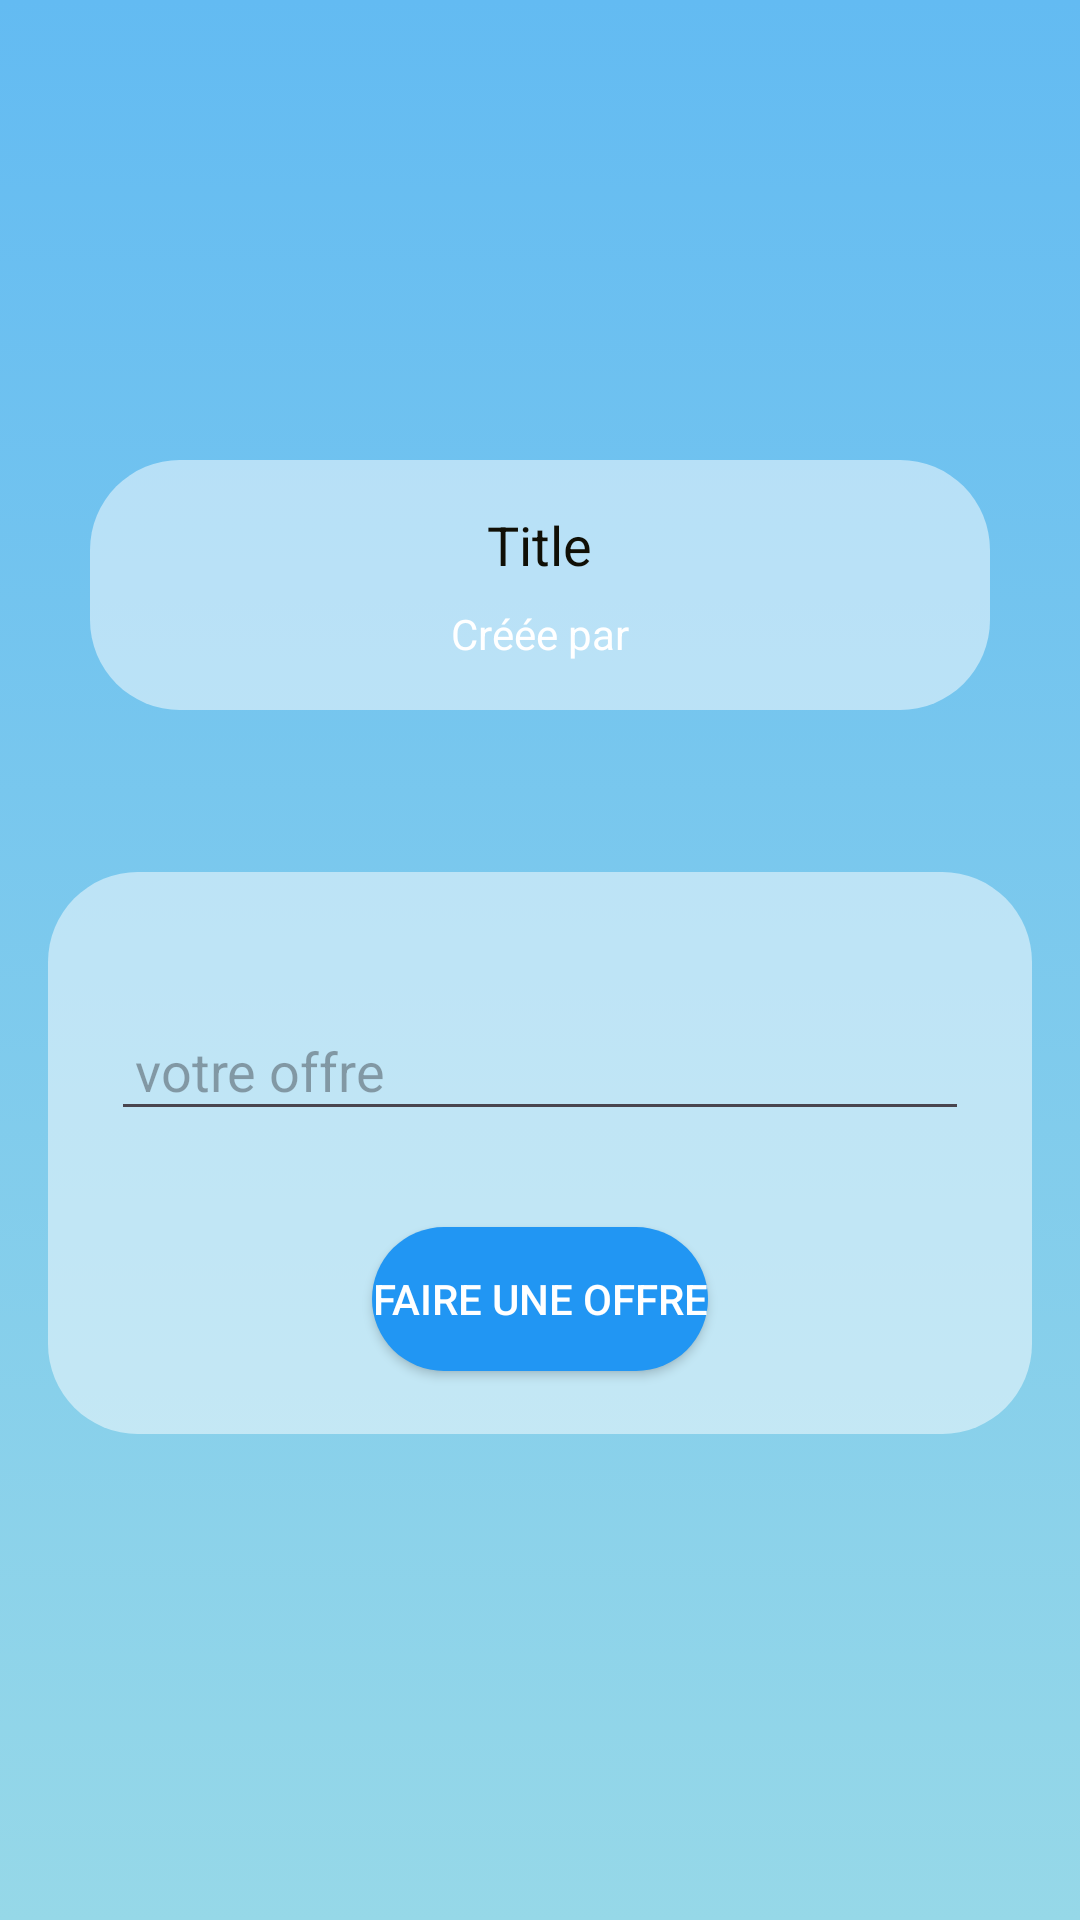

Produce the Android XML layout that renders to this screen, including the resource entries it uses.
<!-- AndroidManifest.xml: application theme Theme.Material3.Light -->
<!-- res/layout/activity_announcement_details.xml -->
<?xml version="1.0" encoding="utf-8"?>
<androidx.constraintlayout.widget.ConstraintLayout
    xmlns:android="http://schemas.android.com/apk/res/android"
    xmlns:app="http://schemas.android.com/apk/res-auto"
    xmlns:tools="http://schemas.android.com/tools"
    android:layout_width="match_parent"
    android:background="@drawable/gradient_profilbackground"
    android:layout_height="match_parent"
    tools:context=".AnnouncementDetails">


    <LinearLayout
        android:id="@+id/infoLayout"
        android:layout_width="300dp"
        android:layout_height="wrap_content"
        android:layout_marginStart="16dp"
        android:layout_marginEnd="16dp"
        android:background="@drawable/border"
        android:gravity="center_horizontal"
        android:orientation="vertical"
        android:padding="16dp"
        app:layout_constraintBottom_toTopOf="@+id/offreLayout"
        app:layout_constraintEnd_toEndOf="parent"
        app:layout_constraintStart_toStartOf="parent"
        app:layout_constraintTop_toTopOf="parent"
        app:layout_constraintVertical_bias="0.74">


        <TextView
            android:id="@+id/textViewTitle"
            android:layout_width="wrap_content"
            android:layout_height="wrap_content"
            android:layout_marginBottom="8dp"
            android:text="@string/title"
            android:textColor="#100F06"
            android:textSize="18sp" />

        <TextView
            android:id="@+id/textViewAnnounceAuthor"
            android:layout_width="wrap_content"
            android:layout_height="wrap_content"
            android:text="@string/cr_e_par"
            android:textColor="#FFFFFF"
            android:textSize="14sp" />

    </LinearLayout>

    <LinearLayout
        android:id="@+id/offreLayout"
        android:layout_width="0dp"
        android:layout_height="wrap_content"
        android:layout_marginStart="16dp"
        android:layout_marginEnd="16dp"
        android:background="@drawable/border"
        android:orientation="vertical"
        app:layout_constraintBottom_toBottomOf="parent"
        app:layout_constraintEnd_toEndOf="parent"
        app:layout_constraintHorizontal_bias="0.0"
        app:layout_constraintStart_toStartOf="parent"
        app:layout_constraintTop_toTopOf="parent"
        app:layout_constraintVertical_bias="0.642">


        <EditText
            android:id="@+id/editTextOffre"
            android:layout_width="match_parent"
            android:layout_height="wrap_content"
            android:layout_margin="16dp"
            android:ems="10"
            android:hint="@string/votre_offre"
            android:inputType="number"
            android:padding="8dp" />

        <android.widget.Button
            android:id="@+id/buttonFaireUneOffre"
            android:layout_width="wrap_content"
            android:layout_height="wrap_content"
            android:layout_gravity="center_horizontal"
            android:layout_margin="16dp"
            android:background="@drawable/button"
            android:text="@string/faire_une_offre"
            android:textColor="#FFFFFF"
            android:textSize="14sp" />

    </LinearLayout>

    <ListView
        android:id="@+id/listViewOffers"
        android:layout_width="0dp"
        android:layout_height="wrap_content"
        app:layout_constraintTop_toBottomOf="@+id/offreLayout"
        app:layout_constraintBottom_toBottomOf="parent"
        app:layout_constraintStart_toStartOf="parent"
        app:layout_constraintEnd_toEndOf="parent"
        android:layout_margin="16dp"/>

</androidx.constraintlayout.widget.ConstraintLayout>
<!-- resources referenced by this layout -->
<resources>
  <!-- drawable border (drawable) -->
  <shape xmlns:android="http://schemas.android.com/apk/res/android"
      android:shape="rectangle">
      <corners android:radius="30dp" />
      <stroke android:width="0dp" android:color="#FFFFFF" />
      <solid android:color="#80FFFFFF" />
      <padding android:left="5dp" android:top="30dp" android:right="5dp" android:bottom="5dp" />
      <alpha android:alpha="0.8" />
  </shape>
  <!-- drawable button (drawable) -->
  <?xml version="1.0" encoding="utf-8"?>
  <selector xmlns:android="http://schemas.android.com/apk/res/android">
  
      <item android:state_pressed="true">
          <shape android:shape="rectangle">
              <corners android:radius="50dp" />
              <solid android:color="#FF4081" />
          </shape>
      </item>
  
      <item>
          <shape android:shape="rectangle">
              <corners android:radius="50dp" />
              <solid android:color="#2196F3" />
          </shape>
      </item>
  
  </selector>
  <!-- drawable gradient_profilbackground (drawable) -->
  <selector xmlns:android="http://schemas.android.com/apk/res/android">
      <item>
          <shape android:shape="rectangle">
              <gradient
                  android:startColor="#96D8E8"
                  android:endColor="#63BBF2"
                  android:type="linear"
                  android:angle="90" />
          </shape>
      </item>
  </selector>
  <string name="cr_e_par">Créée par</string>
  <string name="faire_une_offre">Faire une offre</string>
  <string name="title">Title</string>
  <string name="votre_offre">votre offre</string>
</resources>
